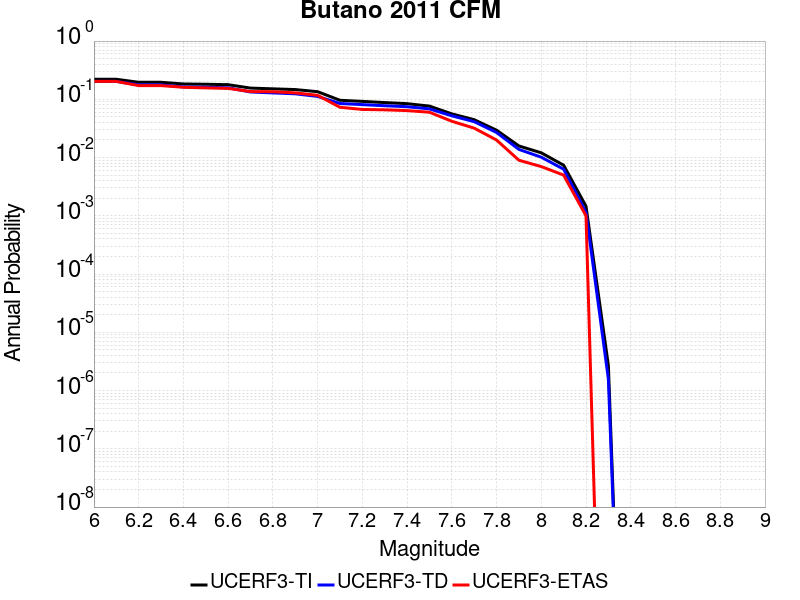

Values plotted in this chart, from the file beside it:
Magnitude, UCERF3-TI Prob, UCERF3-TD Prob, UCERF3-ETAS Prob
6.0, 0.2208, 0.2032, 0.203
6.1, 0.2208, 0.2032, 0.203
6.2, 0.1961, 0.1767, 0.172
6.3, 0.1961, 0.1767, 0.172
6.4, 0.1835, 0.1632, 0.161
6.5, 0.1814, 0.161, 0.157
6.6, 0.1782, 0.1576, 0.154
6.7, 0.1558, 0.1336, 0.136
6.8, 0.1513, 0.1288, 0.135
6.9, 0.1471, 0.1243, 0.129
7.0, 0.1352, 0.1122, 0.117
7.1, 0.09624, 0.08472, 0.073
7.2, 0.09211, 0.08107, 0.067
7.3, 0.08793, 0.07759, 0.066
7.4, 0.08419, 0.07461, 0.064
7.5, 0.07648, 0.06849, 0.06
7.6, 0.05622, 0.05211, 0.042
7.7, 0.04468, 0.04134, 0.032
7.8, 0.0295, 0.02696, 0.02
7.9, 0.01583, 0.0138, 0.009
8.0, 0.01206, 0.01015, 0.007
8.1, 0.007389, 0.006309, 0.005
8.2, 0.001456, 0.001145, 0.001
8.3, 2.7057733E-6, 1.576989E-6, 0.0
